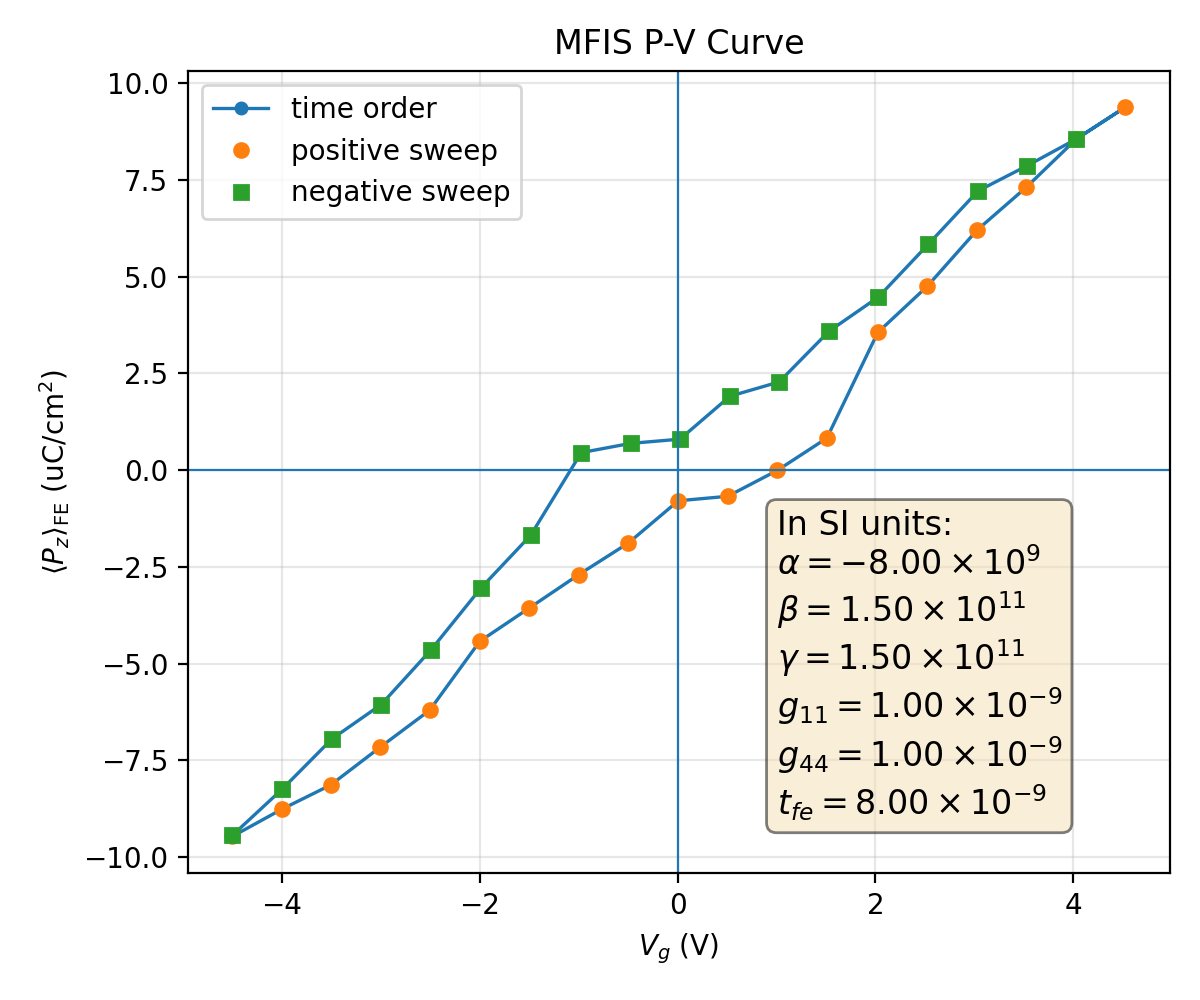

Values plotted in this chart, from the file beside it:
plotfile, step, P_mean, P_min, P_max, P_std, Vg_mean, Vg_min, Vg_max, Vg_std, Nx, Ny, Nz, num_FE_cells, sweep_direction
plt00015456, 15456, 0.09464, -0.2258, 0.2248, 0.1667, -4.5, -4.534, -4.454, 0.02542, 64, 64, 59, 65536, 0.0
plt00016549, 16549, 0.08766, -0.228, 0.2232, 0.1699, -4.004, -4.037, -3.96, 0.02486, 64, 64, 59, 65536, 1.0
plt00017437, 17437, 0.08137, -0.2298, 0.2216, 0.1723, -3.507, -3.54, -3.465, 0.02466, 64, 64, 59, 65536, 1.0
plt00019269, 19269, 0.0716, -0.2301, 0.2206, 0.1762, -3.007, -3.038, -2.965, 0.02478, 64, 64, 59, 65536, 1.0
plt00019918, 19918, 0.06204, -0.2305, 0.2206, 0.1795, -2.507, -2.541, -2.468, 0.02516, 64, 64, 59, 65536, 1.0
plt00020641, 20641, 0.04424, -0.2304, 0.2225, 0.185, -2, -2.032, -1.959, 0.02558, 64, 64, 59, 65536, 1.0
plt00021242, 21242, 0.03563, -0.2293, 0.222, 0.1867, -1.5, -1.535, -1.462, 0.02565, 64, 64, 59, 65536, 1.0
plt00021878, 21878, 0.027, -0.2304, 0.2209, 0.1879, -0.9993, -1.033, -0.9617, 0.02562, 64, 64, 59, 65536, 1.0
plt00022493, 22493, 0.01883, -0.2307, 0.2219, 0.1888, -0.4983, -0.5349, -0.4626, 0.02586, 64, 64, 59, 65536, 1.0
plt00023096, 23096, 0.00791, -0.2286, 0.2238, 0.1898, 0.00692, -0.02958, 0.04597, 0.02614, 64, 64, 59, 65536, 1.0
plt00023458, 23458, 0.006751, -0.2289, 0.2235, 0.1897, 0.5061, 0.4694, 0.5448, 0.02613, 64, 64, 59, 65536, 1.0
plt00024167, 24167, 5.7849185094237254e-05, -0.2294, 0.2227, 0.1901, 1.008, 0.9747, 1.046, 0.02587, 64, 64, 59, 65536, 1.0
plt00025219, 25219, -0.008293, -0.2279, 0.2228, 0.1899, 1.509, 1.472, 1.543, 0.02572, 64, 64, 59, 65536, 1.0
plt00026216, 26216, -0.0356, -0.2245, 0.2283, 0.1872, 2.024, 1.985, 2.056, 0.02548, 64, 64, 59, 65536, 1.0
plt00031232, 31232, -0.04751, -0.2252, 0.2269, 0.1846, 2.523, 2.485, 2.556, 0.0254, 64, 64, 59, 65536, 1.0
plt00034412, 34412, -0.06204, -0.225, 0.2271, 0.1805, 3.027, 2.988, 3.056, 0.02503, 64, 64, 59, 65536, 1.0
plt00036784, 36784, -0.07316, -0.2245, 0.2275, 0.1766, 3.527, 3.486, 3.556, 0.02522, 64, 64, 59, 65536, 1.0
plt00039995, 39995, -0.08558, -0.2232, 0.2265, 0.1714, 4.03, 3.991, 4.057, 0.0243, 64, 64, 59, 65536, 1.0
plt00052933, 52933, -0.09383, -0.2248, 0.2241, 0.1674, 4.526, 4.486, 4.554, 0.02518, 64, 64, 59, 65536, 1.0
plt00054505, 54505, -0.08558, -0.2232, 0.2265, 0.1714, 4.03, 3.991, 4.057, 0.0243, 64, 64, 59, 65536, -1.0
plt00055378, 55378, -0.07869, -0.2215, 0.2285, 0.1741, 3.534, 3.496, 3.561, 0.02394, 64, 64, 59, 65536, -1.0
plt00055986, 55986, -0.07218, -0.22, 0.2302, 0.1763, 3.038, 3, 3.064, 0.02382, 64, 64, 59, 65536, -1.0
plt00057363, 57363, -0.05838, -0.2215, 0.2309, 0.1812, 2.534, 2.496, 2.563, 0.02456, 64, 64, 59, 65536, -1.0
plt00058328, 58328, -0.04477, -0.2234, 0.2299, 0.185, 2.031, 1.991, 2.063, 0.02508, 64, 64, 59, 65536, -1.0
plt00059247, 59247, -0.0359, -0.2218, 0.2304, 0.1868, 1.53, 1.494, 1.56, 0.02512, 64, 64, 59, 65536, -1.0
plt00059882, 59882, -0.02281, -0.2217, 0.2287, 0.1889, 1.027, 0.9901, 1.056, 0.02526, 64, 64, 59, 65536, -1.0
plt00060153, 60153, -0.01911, -0.2205, 0.2298, 0.1889, 0.5292, 0.4931, 0.5592, 0.02526, 64, 64, 59, 65536, -1.0
plt00061255, 61255, -0.008018, -0.2242, 0.2283, 0.1899, 0.02406, -0.009184, 0.05748, 0.02576, 64, 64, 59, 65536, -1.0
plt00061504, 61504, -0.006925, -0.2238, 0.2287, 0.1898, -0.4752, -0.5083, -0.4416, 0.02575, 64, 64, 59, 65536, -1.0
plt00061915, 61915, -0.004539, -0.223, 0.2292, 0.1897, -0.9737, -1.006, -0.9402, 0.02568, 64, 64, 59, 65536, -1.0
plt00062641, 62641, 0.01683, -0.2245, 0.2256, 0.1898, -1.485, -1.518, -1.452, 0.02541, 64, 64, 59, 65536, -1.0
plt00067213, 67213, 0.03049, -0.228, 0.2251, 0.1881, -1.989, -2.019, -1.952, 0.02565, 64, 64, 59, 65536, -1.0
plt00071247, 71247, 0.04643, -0.227, 0.2246, 0.1849, -2.493, -2.525, -2.456, 0.02541, 64, 64, 59, 65536, -1.0
plt00074053, 74053, 0.06057, -0.2269, 0.2231, 0.181, -2.997, -3.025, -2.96, 0.0248, 64, 64, 59, 65536, -1.0
plt00076336, 76336, 0.06942, -0.2248, 0.2248, 0.178, -3.492, -3.522, -3.454, 0.02545, 64, 64, 59, 65536, -1.0
plt00078438, 78438, 0.08241, -0.2264, 0.2244, 0.1727, -3.996, -4.023, -3.952, 0.02525, 64, 64, 59, 65536, -1.0
plt00080747, 80747, 0.09436, -0.2269, 0.2243, 0.167, -4.5, -4.526, -4.457, 0.02453, 64, 64, 59, 65536, -1.0
